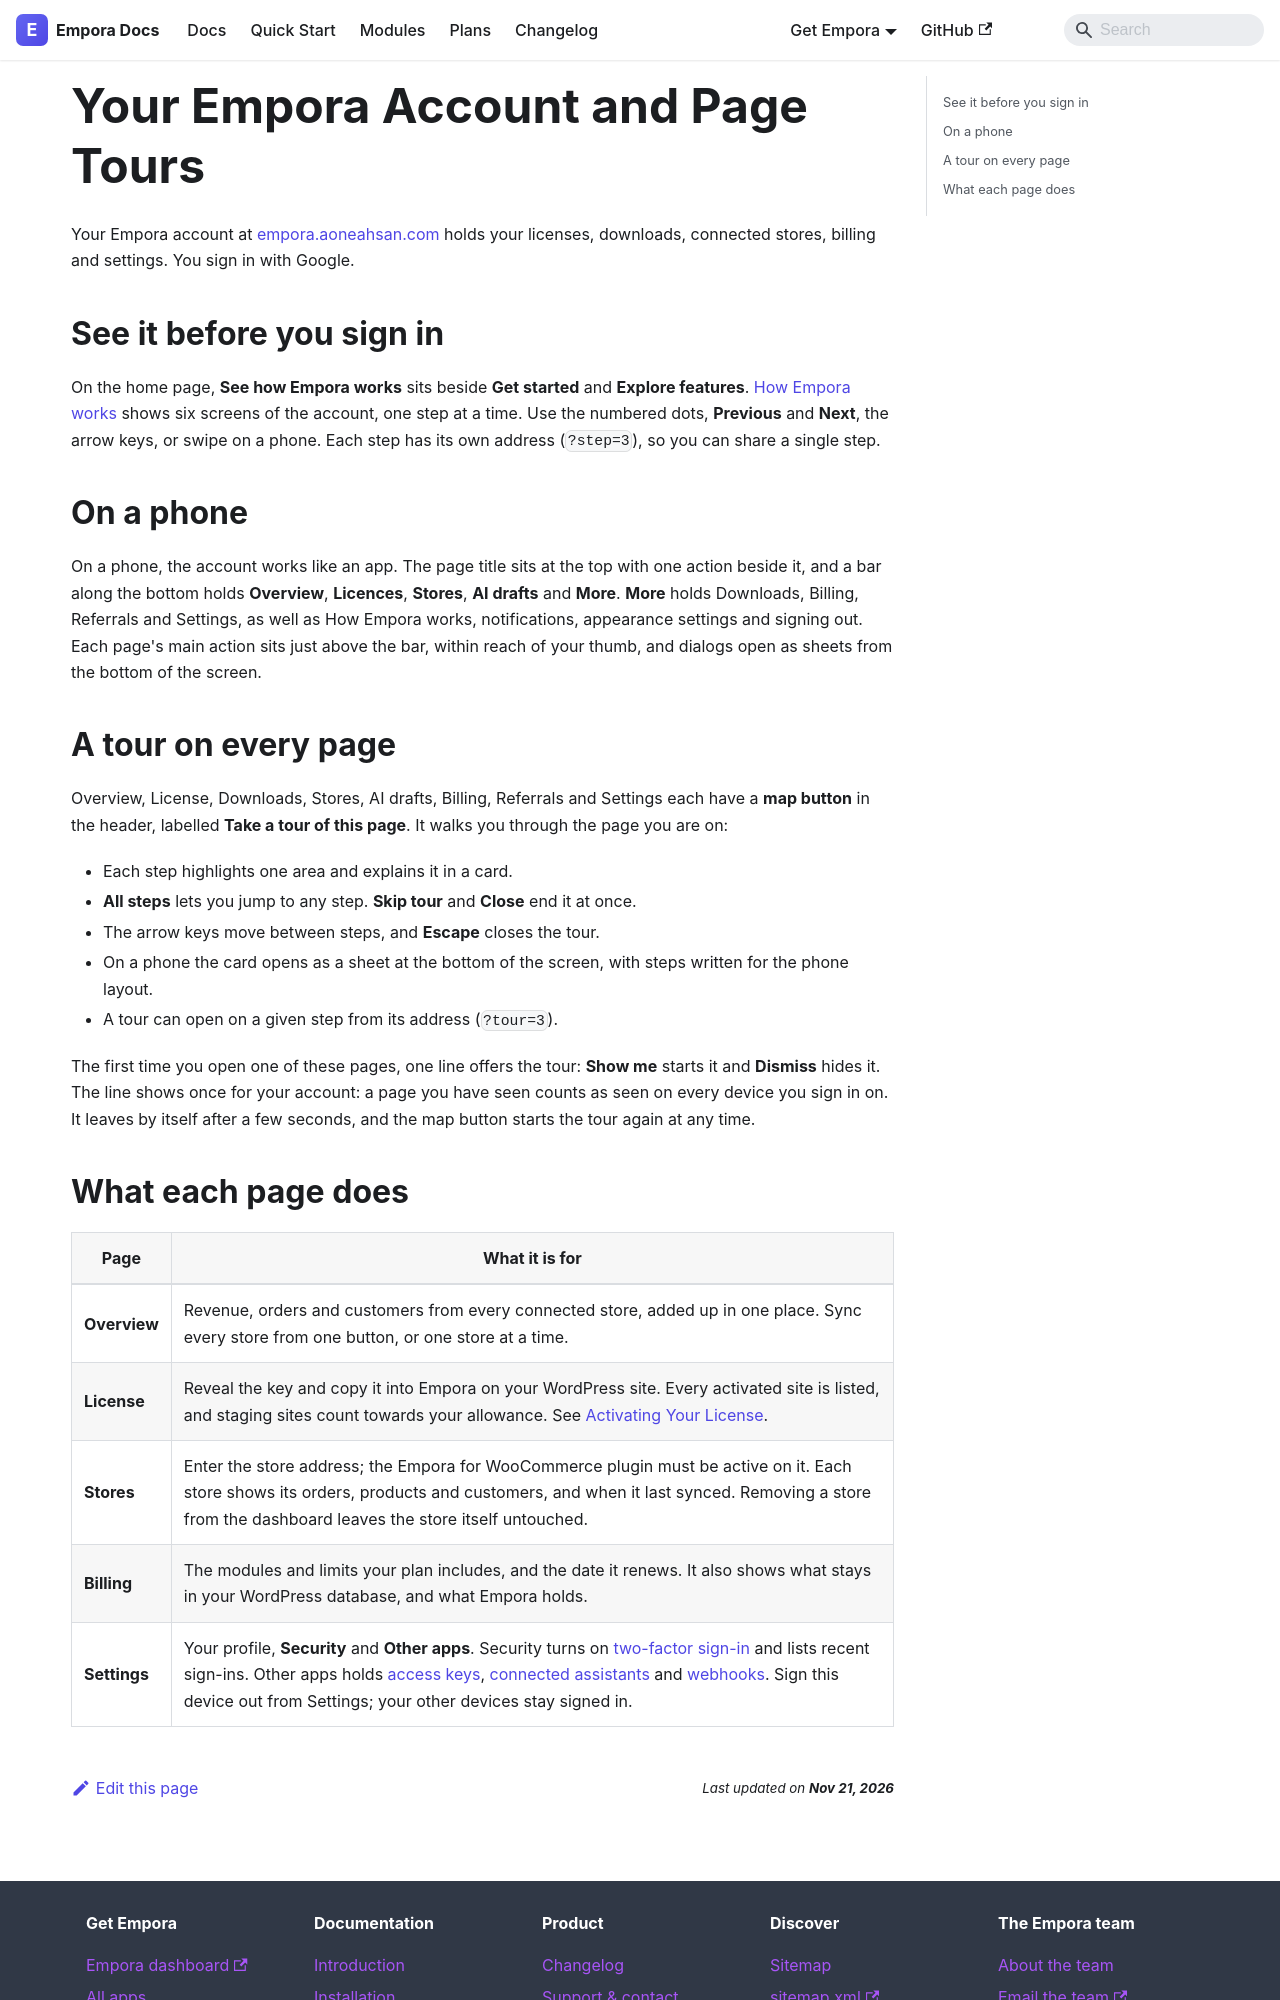

repository: aoneahsan/empora-for-woocommerce-docs · page: getting-started/your-empora-account.html · generator: docusaurus

---
id: your-empora-account
title: Your Empora Account and Page Tours
description: What each page of your Empora account at empora.aoneahsan.com does, and how the page tours and the How Empora works walkthrough show you around.
keywords:
  - empora account
  - empora dashboard
  - empora page tour
  - how empora works
sidebar_position: 4
---

# Your Empora Account and Page Tours

Your Empora account at [empora.aoneahsan.com](https://empora.aoneahsan.com/dashboard) holds your licenses,
downloads, connected stores, billing and settings. You sign in with Google.

## See it before you sign in

On the home page, **See how Empora works** sits beside **Get started** and **Explore features**.
[How Empora works](https://empora.aoneahsan.com/how-empora-works) shows six screens of the account, one step
at a time. Use the numbered dots, **Previous** and **Next**, the arrow keys, or swipe on a phone. Each step has
its own address (`?step=3`), so you can share a single step.

## On a phone

On a phone, the account works like an app. The page title sits at the top with one action beside it, and a bar
along the bottom holds **Overview**, **Licences**, **Stores**, **AI drafts** and **More**. **More** holds
Downloads, Billing, Referrals and Settings, as well as How Empora works, notifications, appearance settings and
signing out. Each page's main action sits just above the bar, within reach of your thumb, and dialogs open as
sheets from the bottom of the screen.

## A tour on every page

Overview, License, Downloads, Stores, AI drafts, Billing, Referrals and Settings each have a **map button** in
the header, labelled **Take a tour of this page**. It walks you through the page you are on:

- Each step highlights one area and explains it in a card.
- **All steps** lets you jump to any step. **Skip tour** and **Close** end it at once.
- The arrow keys move between steps, and **Escape** closes the tour.
- On a phone the card opens as a sheet at the bottom of the screen, with steps written for the phone layout.
- A tour can open on a given step from its address (`?tour=3`).

The first time you open one of these pages, one line offers the tour: **Show me** starts it and **Dismiss**
hides it. The line shows once for your account: a page you have seen counts as seen on every device you sign
in on. It leaves by itself after a few seconds, and the map button starts the tour again at any time.
